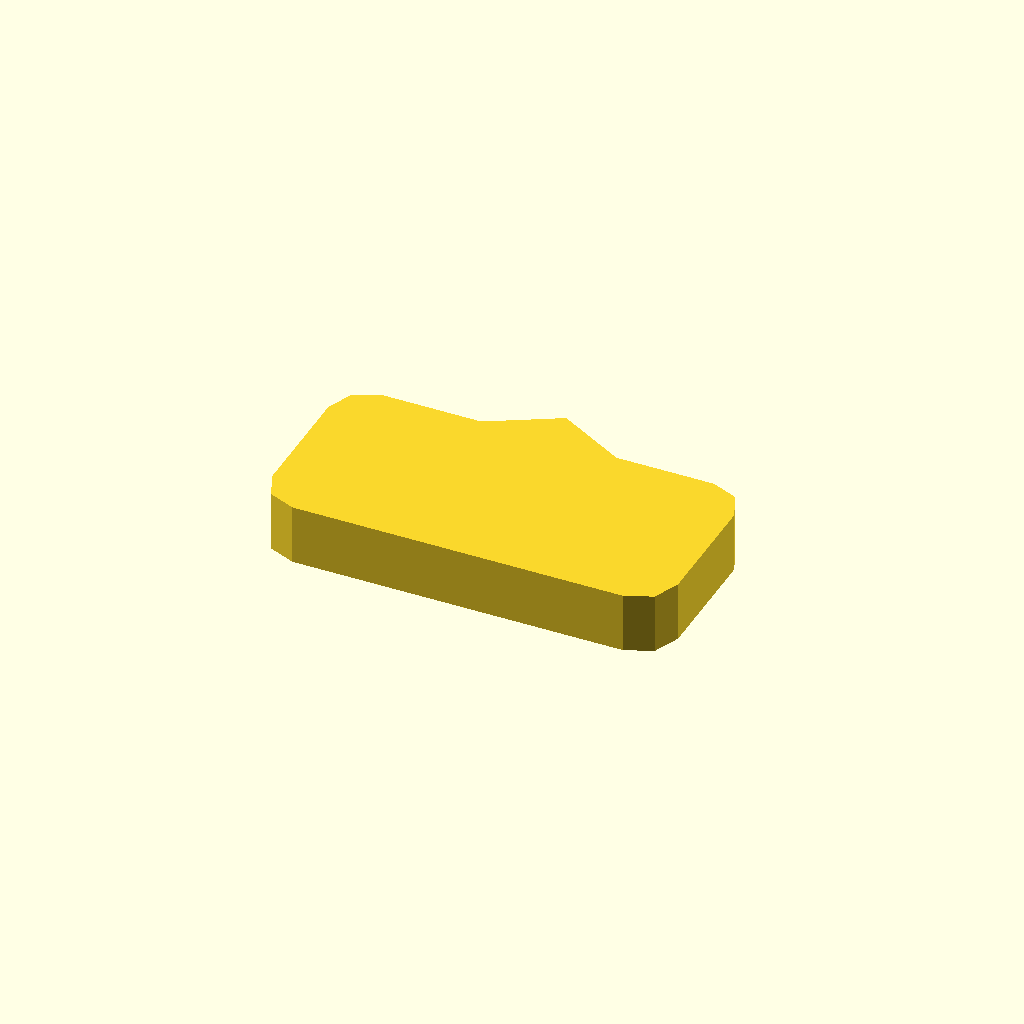
Cell 1: rendered with the file's own defaults.
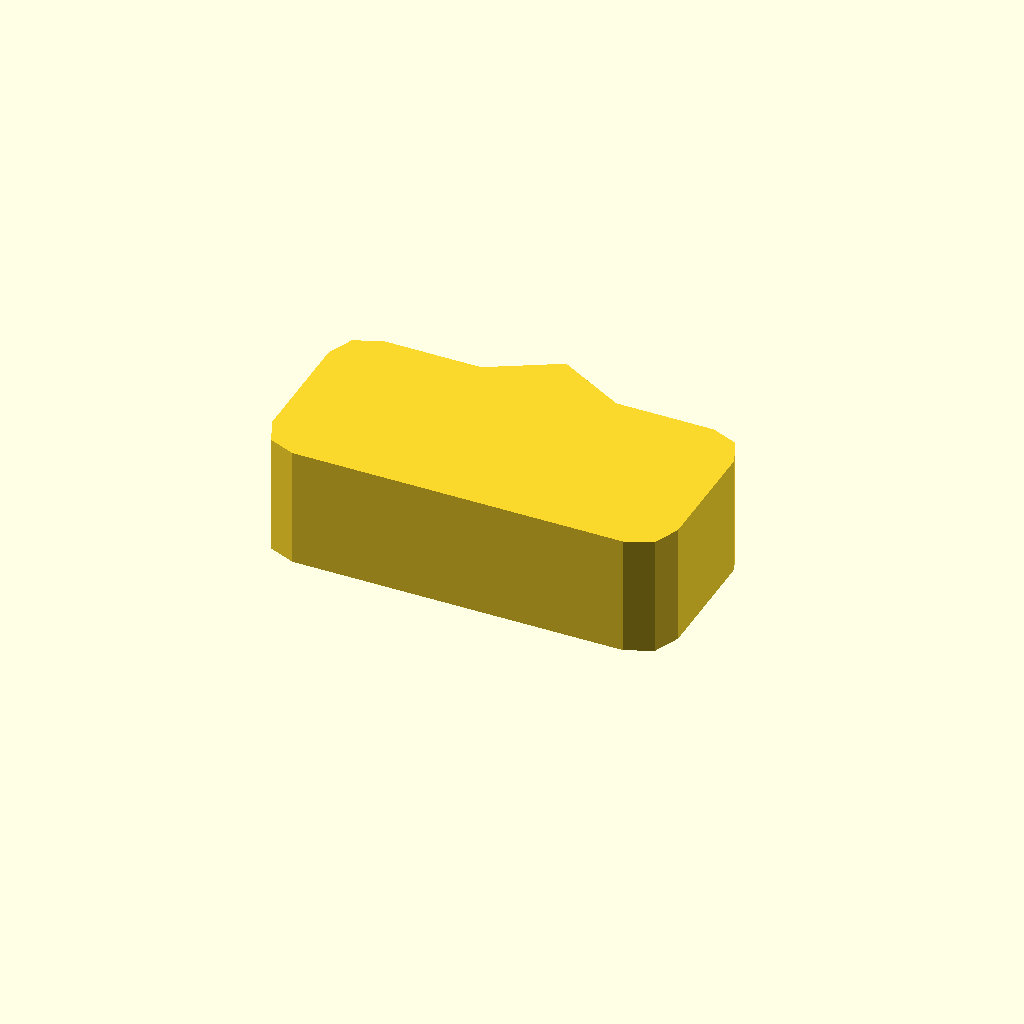
Cell 2: profile_height = 16 (everything else at default).
All cells are drawn from one camera (rotation 55°, 0°, 25°, orthographic, colour scheme Cornfield), so only the parameter changes between them.
The OpenSCAD source (optional_data/data/sketch1/pawls/part_0004.scad):
$fn = 32;

// ----------------------------------------------------------------------
// Ratchet pawl: 54 x 26 mm body, beak 5 mm сверху
// ----------------------------------------------------------------------

// --- parameters (mm) ---
profile_height = 8;       // extrusion height
profile_points = 15;      // points of the closed outline

profile = [[0, 5], [1.464, 1.464], [5, 0], [49, 0], [52.536, 1.464], [54, 5], [54, 21], [52.536, 24.536], [49, 26], [36, 26], [27, 31], [18, 26], [5, 26], [1.464, 24.536], [0, 21]];  // single closed polygon, 15 points, counter clockwise

// --- the one profile operation ---
linear_extrude(height = profile_height) polygon(points = profile);
Customizer parameters (derived from the source; name, type, default, range or options):
profile_height: number, default 8
profile_points: number, default 15
